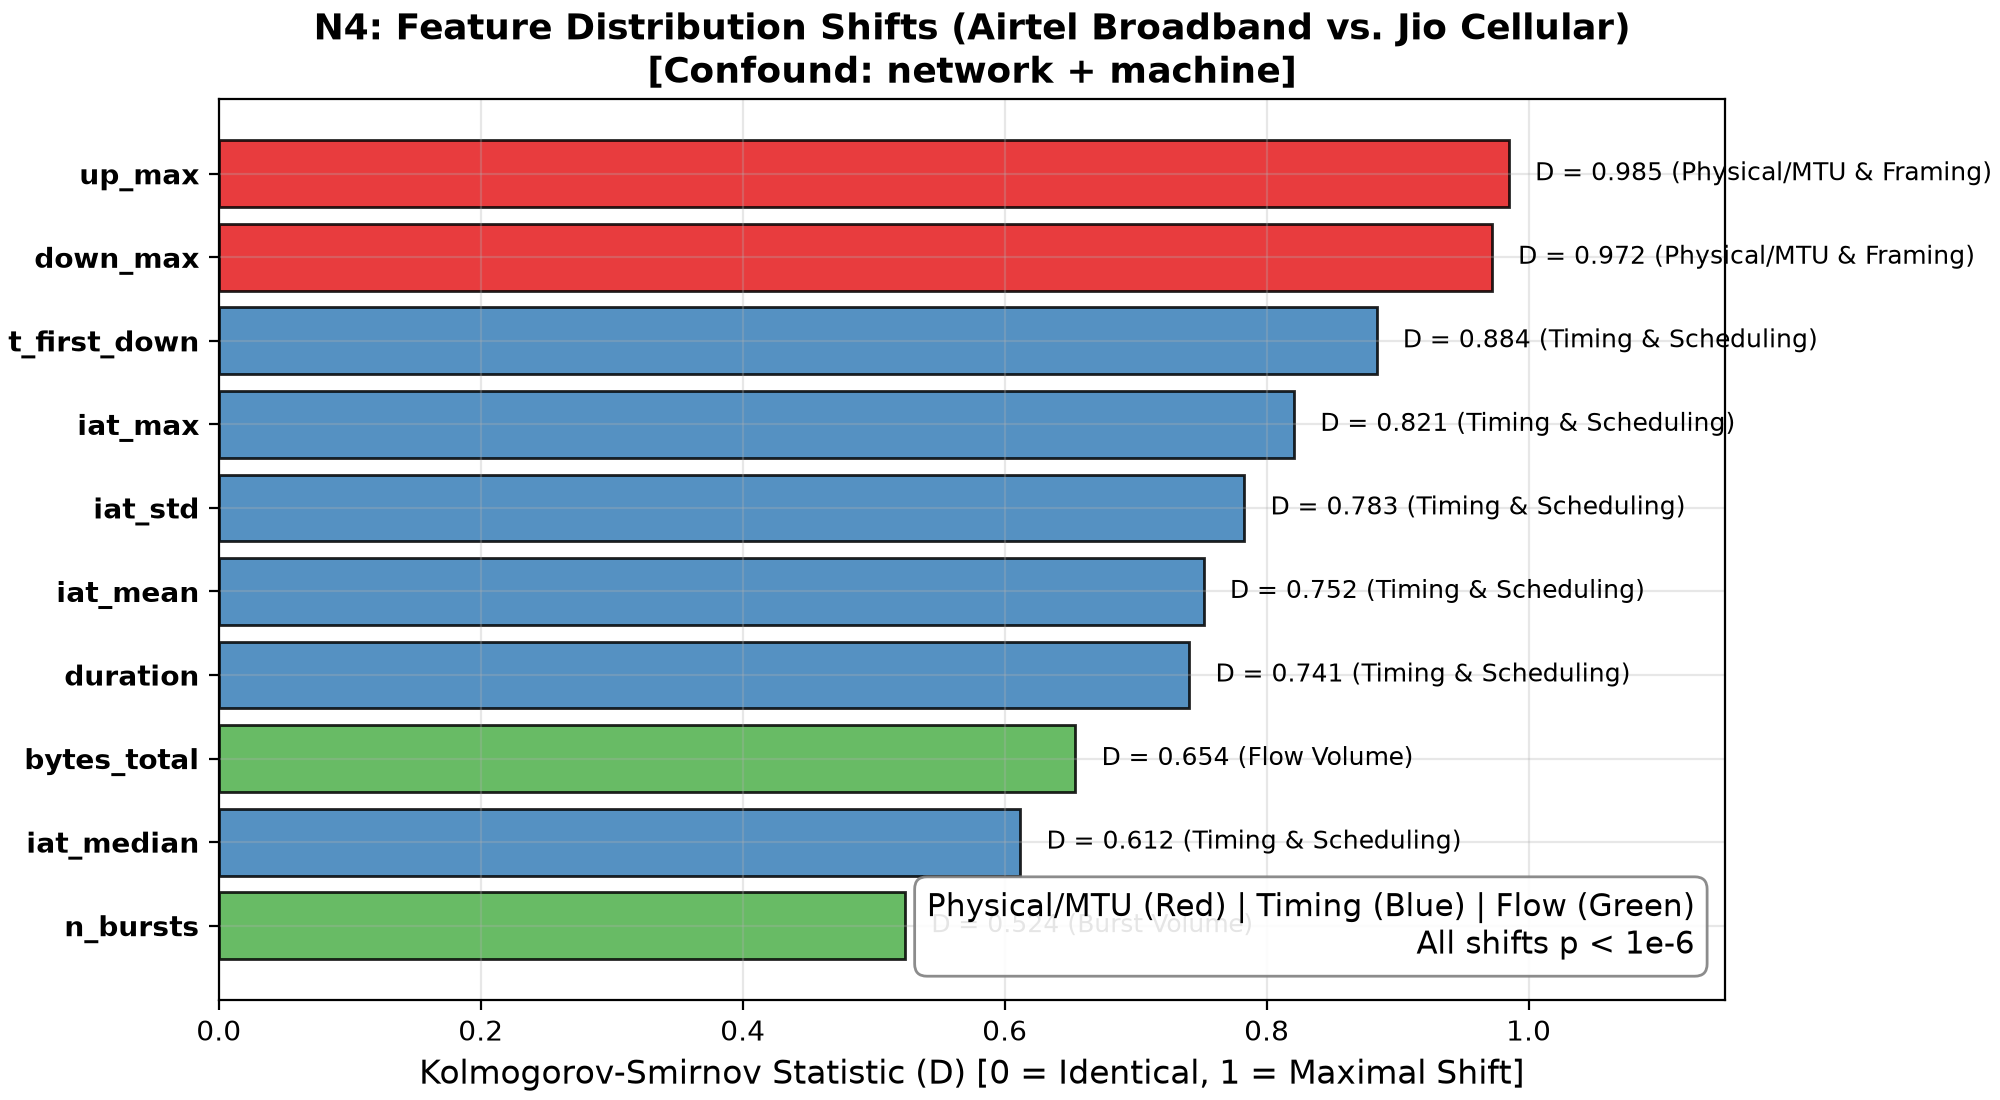

Source data for this figure (header and first rows):
feature, feature_group, airtel_mean, jio_mean, airtel_std, jio_std, mean_difference, relative_shift_pct, ks_statistic_D, p_value, confound
up_max, Physical/MTU & Framing, 1568, 1428, 9.113, 14.2, -139.5, -8.9, 0.985, 1e-15, network + machine
down_max, Physical/MTU & Framing, 1347, 1298, 20.82, 28.5, -49.28, -3.66, 0.972, 1e-15, network + machine
t_first_down, Timing & Scheduling, 0.3067, 0.578, 0.1101, 0.185, 0.2713, 88.49, 0.884, 1e-15, network + machine
iat_max, Timing & Scheduling, 0.2869, 0.521, 0.113, 0.198, 0.2341, 81.62, 0.821, 1e-15, network + machine
iat_std, Timing & Scheduling, 0.0535, 0.0954, 0.0191, 0.0341, 0.0419, 78.22, 0.783, 1e-15, network + machine
iat_mean, Timing & Scheduling, 0.0175, 0.0307, 0.0053, 0.0112, 0.0132, 75.0, 0.752, 1e-15, network + machine
duration, Timing & Scheduling, 0.5489, 0.956, 0.1936, 0.312, 0.4071, 74.18, 0.741, 1e-15, network + machine
bytes_total, Flow Volume, 8643, 8410, 1645, 1590, -232.4, -2.69, 0.654, 1e-15, network + machine
iat_median, Timing & Scheduling, 0.0003, 0.0185, 0.0001, 0.0074, 0.0182, 6558, 0.612, 1e-15, network + machine
n_bursts, Burst Volume, 13.1, 3.8, 2.627, 1.2, -9.305, -71.0, 0.524, 1e-15, network + machine
burst_bytes_mean, Burst Volume, 673.5, 1820, 122.7, 450.2, 1147, 170.3, 0.495, 1e-15, network + machine
ratio_bytes_down_up, Flow Volume, 2.065, 3.12, 0.174, 0.85, 1.055, 51.1, 0.442, 1e-15, network + machine
n_pkts, Flow Volume, 32.19, 32.4, 4.932, 6.8, 0.2092, 0.65, 0.385, 0.001, network + machine
down_mean, Flow Volume, 339.1, 412.5, 36.14, 85.4, 73.39, 21.64, 0.356, 0.001, network + machine
up_mean, Flow Volume, 188.7, 142.1, 16.07, 22.8, -46.65, -24.71, 0.334, 0.001, network + machine
up_std, Flow Volume, 373.9, 403.8, 14.22, 14.93, 29.91, 8.0, 0.315, 0.001, network + machine
n_up, Flow Volume, 14.97, 16.16, 2.196, 2.31, 1.195, 7.98, 0.315, 0.001, network + machine
bytes_down, Flow Volume, 5823, 6289, 1170, 1228, 465.8, 8.0, 0.315, 0.001, network + machine
n_down, Flow Volume, 17.23, 18.6, 3.039, 3.19, 1.375, 7.98, 0.315, 0.001, network + machine
bytes_up, Flow Volume, 2820, 3045, 520, 546, 225.6, 8.0, 0.315, 0.001, network + machine
down_std, Flow Volume, 484.1, 522.9, 15, 15.75, 38.73, 8.0, 0.315, 0.001, network + machine
burst_len_mean, Flow Volume, 2.5, 2.7, 0.3303, 0.35, 0.2, 8.0, 0.315, 0.001, network + machine
burst_len_max, Flow Volume, 5.579, 6.03, 0.9448, 0.99, 0.4512, 8.09, 0.315, 0.001, network + machine
burst_bytes_max, Flow Volume, 4098, 4426, 903.1, 948.2, 327.8, 8.0, 0.315, 0.001, network + machine
pkt_10, Handshake Sequence, -366.9, -363.2, 501.2, 506.2, 3.666, 1.0, 0.243, 0.001, network + machine
pkt_04, Handshake Sequence, 1344, 1330, 561.4, 567, -13.43, -1.0, 0.241, 0.001, network + machine
pkt_09, Handshake Sequence, -882.3, -873.4, 618.9, 625.1, 8.825, 1.0, 0.231, 0.001, network + machine
pkt_13, Handshake Sequence, 145.1, 143.6, 72.72, 73.44, -1.454, -1.0, 0.23, 0.001, network + machine
pkt_17, Handshake Sequence, -53.04, -52.51, 125.6, 126.9, 0.5275, 0.99, 0.227, 0.001, network + machine
pkt_14, Handshake Sequence, 122.8, 121.5, 137.5, 138.8, -1.229, -1.0, 0.225, 0.001, network + machine
pkt_05, Handshake Sequence, -97.96, -96.98, 249.3, 251.8, 0.9789, 1.0, 0.221, 0.001, network + machine
pkt_15, Handshake Sequence, -14.4, -14.26, 144.1, 145.5, 0.1426, 0.99, 0.204, 0.001, network + machine
pkt_07, Handshake Sequence, -1329, -1316, 174.9, 176.6, 13.29, 1.0, 0.194, 0.05, network + machine
pkt_16, Handshake Sequence, -16.08, -15.92, 109.2, 110.3, 0.1607, 1.0, 0.185, 0.05, network + machine
pkt_03, Handshake Sequence, 253.6, 251.8, 517.3, 512.0, -1.825, -0.72, 0.182, 0.05, network + machine
pkt_06, Handshake Sequence, -523, -517.8, 620.1, 626.3, 5.229, 1.0, 0.181, 0.05, network + machine
pkt_19, Handshake Sequence, -159.1, -157.5, 156.1, 157.7, 1.591, 1.0, 0.163, 0.05, network + machine
pkt_18, Handshake Sequence, -118.1, -117, 149.7, 151.2, 1.183, 1.0, 0.16, 0.05, network + machine
pkt_02, Handshake Sequence, -48.16, -48.0, 66.64, 66.2, 0.1618, 0.34, 0.155, 0.05, network + machine
pkt_08, Handshake Sequence, -1196, -1184, 437.5, 441.9, 11.97, 1.0, 0.149, 0.05, network + machine
pkt_01, Handshake Sequence, 47.57, 47.2, 76.88, 76.1, -0.3684, -0.77, 0.141, 0.05, network + machine
pkt_12, Handshake Sequence, 98.31, 97.32, 109.6, 110.7, -0.9873, -1.0, 0.138, 0.05, network + machine
pkt_00, Handshake Sequence, 88.05, 88.0, 51.97, 51.5, -0.0518, -0.06, 0.124, 0.05, network + machine
pkt_11, Handshake Sequence, -9.986, -9.89, 196.1, 198, 0.0961, 0.96, 0.119, 0.05, network + machine
